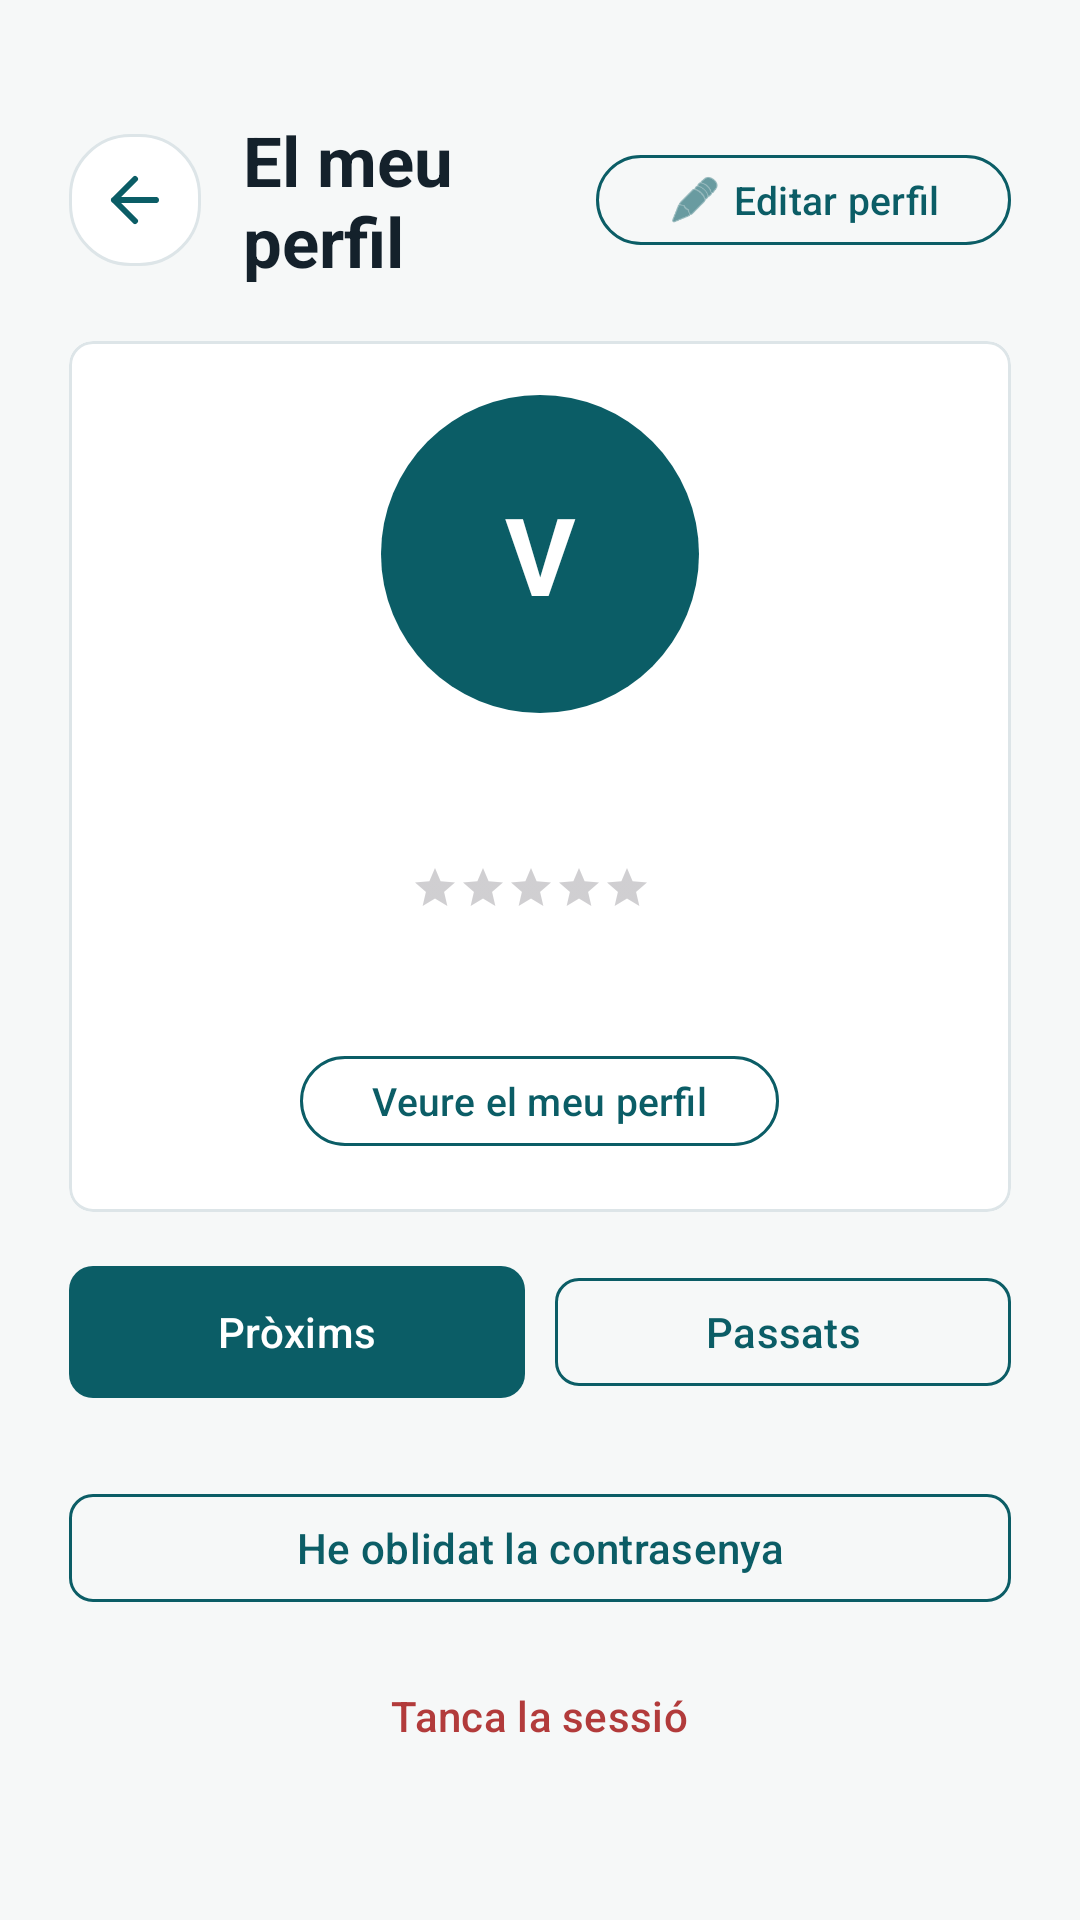

Android layout source for this screen:
<!-- AndroidManifest.xml: application theme Theme.ViBaCar -->
<!-- res/layout/activity_perfil.xml -->
<?xml version="1.0" encoding="utf-8"?>
<androidx.core.widget.NestedScrollView xmlns:android="http://schemas.android.com/apk/res/android"
    xmlns:app="http://schemas.android.com/apk/res-auto"
    android:layout_width="match_parent"
    android:layout_height="match_parent"
    android:background="@drawable/fons_pantalla"
    android:fillViewport="true"
    android:paddingHorizontal="5dp"
    android:paddingTop="20dp"
    android:paddingBottom="20dp">

    <LinearLayout
        android:layout_width="match_parent"
        android:layout_height="wrap_content"
        android:orientation="vertical"
        android:padding="@dimen/card_padding">

        <LinearLayout
            android:layout_width="match_parent"
            android:layout_height="wrap_content"
            android:gravity="center_vertical"
            android:orientation="horizontal">

            <ImageButton
                android:id="@+id/botoEnrere"
                android:layout_width="@dimen/touch_target"
                android:layout_height="@dimen/touch_target"
                android:background="@drawable/fons_capsula"
                android:contentDescription="@string/boto_enrere"
                android:padding="10dp"
                android:src="@drawable/ic_enrere"
                app:tint="@color/color_principal" />

            <TextView
                android:layout_width="0dp"
                android:layout_height="wrap_content"
                android:layout_marginStart="14dp"
                android:layout_weight="1"
                android:text="@string/perfil_titol"
                android:textColor="@color/color_text_principal"
                android:textSize="23sp"
                android:textStyle="bold" />

            <com.google.android.material.button.MaterialButton
                android:id="@+id/botoEditarPerfil"
                style="@style/Widget.Material3.Button.OutlinedButton"
                android:layout_width="wrap_content"
                android:layout_height="38dp"
                android:text="@string/boto_editar_perfil"
                android:textColor="@color/color_principal"
                android:textSize="13sp"
                app:cornerRadius="19dp"
                app:icon="@android:drawable/ic_menu_edit"
                app:iconTint="@color/color_principal"
                app:strokeColor="@color/color_principal"
                app:strokeWidth="1dp" />
        </LinearLayout>

        <com.google.android.material.card.MaterialCardView
            android:layout_width="match_parent"
            android:layout_height="wrap_content"
            android:layout_marginTop="18dp"
            app:cardBackgroundColor="@color/color_targeta"
            app:cardCornerRadius="8dp"
            app:cardElevation="0dp"
            app:strokeColor="@color/color_linia"
            app:strokeWidth="1dp">

            <LinearLayout
                android:layout_width="match_parent"
                android:layout_height="wrap_content"
                android:gravity="center_horizontal"
                android:orientation="vertical"
                android:padding="@dimen/card_padding">

                <FrameLayout
                    android:layout_width="106dp"
                    android:layout_height="106dp">

                    <com.google.android.material.imageview.ShapeableImageView
                        android:id="@+id/imatgePerfil"
                        android:layout_width="match_parent"
                        android:layout_height="match_parent"
                        android:scaleType="centerCrop"
                        android:visibility="gone"
                        app:shapeAppearanceOverlay="@style/FormaAvatarCercle" />

                    <TextView
                        android:id="@+id/txtInicialAvatar"
                        android:layout_width="match_parent"
                        android:layout_height="match_parent"
                        android:background="@drawable/fons_avatar"
                        android:gravity="center"
                        android:text="V"
                        android:textColor="@color/color_text_clar"
                        android:textSize="36sp"
                        android:textStyle="bold" />

                    <ImageView
                        android:id="@+id/iconaVerificat"
                        android:layout_width="28dp"
                        android:layout_height="28dp"
                        android:layout_gravity="bottom|end"
                        android:background="@drawable/fons_badge"
                        android:padding="2dp"
                        android:src="@drawable/ic_verified"
                        android:visibility="gone" />
                </FrameLayout>

                <TextView
                    android:id="@+id/txtNom"
                    android:layout_width="wrap_content"
                    android:layout_height="wrap_content"
                    android:layout_marginTop="14dp"
                    android:textColor="@color/color_text_principal"
                    android:textSize="24sp"
                    android:textStyle="bold" />

                <LinearLayout
                    android:layout_width="wrap_content"
                    android:layout_height="wrap_content"
                    android:layout_marginTop="4dp"
                    android:gravity="center_vertical"
                    android:orientation="horizontal">

                    <RatingBar
                        android:id="@+id/barraReputacio"
                        style="?android:attr/ratingBarStyleSmall"
                        android:layout_width="wrap_content"
                        android:layout_height="wrap_content"
                        android:isIndicator="true"
                        android:numStars="5"
                        android:progressTint="#D49319"
                        android:stepSize="0.1" />

                    <TextView
                        android:id="@+id/txtTotalValoracions"
                        android:layout_width="wrap_content"
                        android:layout_height="wrap_content"
                        android:layout_marginStart="6dp"
                        android:textColor="@color/color_text_secundari"
                        android:textSize="12sp" />
                </LinearLayout>

                <TextView
                    android:id="@+id/txtDades"
                    android:layout_width="match_parent"
                    android:layout_height="wrap_content"
                    android:layout_marginTop="12dp"
                    android:gravity="center"
                    android:lineSpacingExtra="3dp"
                    android:textColor="@color/color_text_secundari"
                    android:textSize="13sp" />

                <com.google.android.material.button.MaterialButton
                    android:id="@+id/botoVeurePerfilPublic"
                    style="@style/Widget.Material3.Button.OutlinedButton"
                    android:layout_width="wrap_content"
                    android:layout_height="38dp"
                    android:layout_marginTop="14dp"
                    android:text="@string/boto_veure_perfil_public"
                    android:textAllCaps="false"
                    android:textColor="@color/color_principal"
                    android:textSize="13sp"
                    app:cornerRadius="19dp"
                    app:strokeColor="@color/color_principal"
                    app:strokeWidth="1dp" />
            </LinearLayout>
        </com.google.android.material.card.MaterialCardView>

        <LinearLayout
            android:layout_width="match_parent"
            android:layout_height="wrap_content"
            android:layout_marginTop="18dp"
            android:orientation="horizontal">

            <com.google.android.material.button.MaterialButton
                android:id="@+id/botoProxims"
                android:layout_width="0dp"
                android:layout_height="@dimen/touch_target"
                android:layout_weight="1"
                android:background="@drawable/fons_boto_principal"
                android:text="@string/perfil_proxims"
                android:textAllCaps="false"
                android:textColor="@color/color_text_clar"
                app:backgroundTint="@null"
                app:cornerRadius="8dp" />

            <Space
                android:layout_width="10dp"
                android:layout_height="1dp" />

            <com.google.android.material.button.MaterialButton
                android:id="@+id/botoPassats"
                style="@style/Widget.Material3.Button.OutlinedButton"
                android:layout_width="0dp"
                android:layout_height="@dimen/touch_target"
                android:layout_weight="1"
                android:text="@string/perfil_passats"
                android:textAllCaps="false"
                app:cornerRadius="8dp"
                app:strokeColor="@color/color_principal" />
        </LinearLayout>

        <androidx.recyclerview.widget.RecyclerView
            android:id="@+id/llistaReserves"
            android:layout_width="match_parent"
            android:layout_height="wrap_content"
            android:layout_marginTop="14dp"
            android:nestedScrollingEnabled="false"
            app:layoutManager="androidx.recyclerview.widget.LinearLayoutManager" />

        <TextView
            android:id="@+id/txtBuit"
            android:layout_width="match_parent"
            android:layout_height="wrap_content"
            android:layout_marginTop="28dp"
            android:gravity="center"
            android:text="@string/perfil_cap_element"
            android:textColor="@color/color_text_secundari"
            android:visibility="gone" />

        <com.google.android.material.button.MaterialButton
            android:id="@+id/botoCanviarContrasenya"
            style="@style/Widget.Material3.Button.OutlinedButton"
            android:layout_width="match_parent"
            android:layout_height="@dimen/touch_target"
            android:layout_marginTop="14dp"
            android:text="@string/boto_he_oblidat"
            android:textColor="@color/color_principal"
            app:cornerRadius="8dp"
            app:strokeColor="@color/color_principal" />

        <com.google.android.material.button.MaterialButton
            android:id="@+id/botoTancarSessio"
            style="@style/Widget.Material3.Button.TextButton"
            android:layout_width="wrap_content"
            android:layout_height="wrap_content"
            android:layout_gravity="center_horizontal"
            android:layout_marginTop="10dp"
            android:text="@string/boto_tancar_sessio"
            android:textColor="@color/color_error" />
    </LinearLayout>
</androidx.core.widget.NestedScrollView>
<!-- resources referenced by this layout -->
<resources>
  <color name="color_error">#B23B3B</color>
  <color name="color_linia">#DDE5E8</color>
  <color name="color_principal">#0B5D66</color>
  <color name="color_targeta">#FFFFFF</color>
  <color name="color_text_clar">#FFFFFF</color>
  <color name="color_text_principal">#14212B</color>
  <color name="color_text_secundari">#63727C</color>
  <dimen name="card_padding">18dp</dimen>
  <dimen name="touch_target">44dp</dimen>
  <!-- drawable fons_avatar (drawable) -->
  <?xml version="1.0" encoding="utf-8"?>
  <shape xmlns:android="http://schemas.android.com/apk/res/android" android:shape="oval">
      <solid android:color="@color/color_principal" />
  </shape>
  <!-- drawable fons_boto_principal (drawable) -->
  <?xml version="1.0" encoding="utf-8"?>
  <shape xmlns:android="http://schemas.android.com/apk/res/android">
      <solid android:color="@color/color_principal" />
      <corners android:radius="8dp" />
  </shape>
  <!-- drawable fons_capsula (drawable) -->
  <?xml version="1.0" encoding="utf-8"?>
  <shape xmlns:android="http://schemas.android.com/apk/res/android">
      <solid android:color="@color/color_targeta" />
      <corners android:radius="20dp" />
      <stroke
          android:width="1dp"
          android:color="@color/color_linia" />
  </shape>
  <!-- drawable fons_pantalla (drawable) -->
  <?xml version="1.0" encoding="utf-8"?>
  <shape xmlns:android="http://schemas.android.com/apk/res/android">
      <solid android:color="@color/color_fons_suau" />
  </shape>
  <!-- drawable ic_enrere (drawable) -->
  <?xml version="1.0" encoding="utf-8"?>
  <vector xmlns:android="http://schemas.android.com/apk/res/android"
      android:width="24dp"
      android:height="24dp"
      android:viewportWidth="24"
      android:viewportHeight="24">
      <path
          android:fillColor="@android:color/transparent"
          android:strokeColor="#000000"
          android:strokeWidth="2"
          android:strokeLineCap="round"
          android:strokeLineJoin="round"
          android:pathData="M19,12 L5,12 M12,5 L5,12 L12,19" />
  </vector>
  <string name="boto_editar_perfil">Editar perfil</string>
  <string name="boto_enrere">Torna enrere</string>
  <string name="boto_he_oblidat">He oblidat la contrasenya</string>
  <string name="boto_tancar_sessio">Tanca la sessió</string>
  <string name="boto_veure_perfil_public">Veure el meu perfil</string>
  <string name="perfil_cap_element">No hi ha cap element per mostrar.</string>
  <string name="perfil_passats">Passats</string>
  <string name="perfil_proxims">Pròxims</string>
  <string name="perfil_titol">El meu perfil</string>
  <style name="FormaAvatarCercle" parent="">
          <item name="cornerFamily">rounded</item>
          <item name="cornerSize">50%</item>
      </style>
  <style name="Theme.ViBaCar" parent="Base.Theme.ViBaCar" />
  <color name="color_fons_suau">#F6F8F8</color>
  <style name="Base.Theme.ViBaCar" parent="Theme.Material3.Light.NoActionBar">
          <item name="colorPrimary">@color/color_principal</item>
          <item name="colorOnPrimary">@color/color_text_clar</item>
          <item name="colorSecondary">@color/color_secundari</item>
          <item name="android:statusBarColor">@android:color/transparent</item>
          <item name="android:navigationBarColor">@color/color_fons</item>
          <item name="android:windowLightStatusBar">true</item>
          <item name="android:windowBackground">@color/color_fons</item>
      </style>
  <color name="color_secundari">#2F8F67</color>
  <color name="color_fons">#EEF3F4</color>
</resources>
